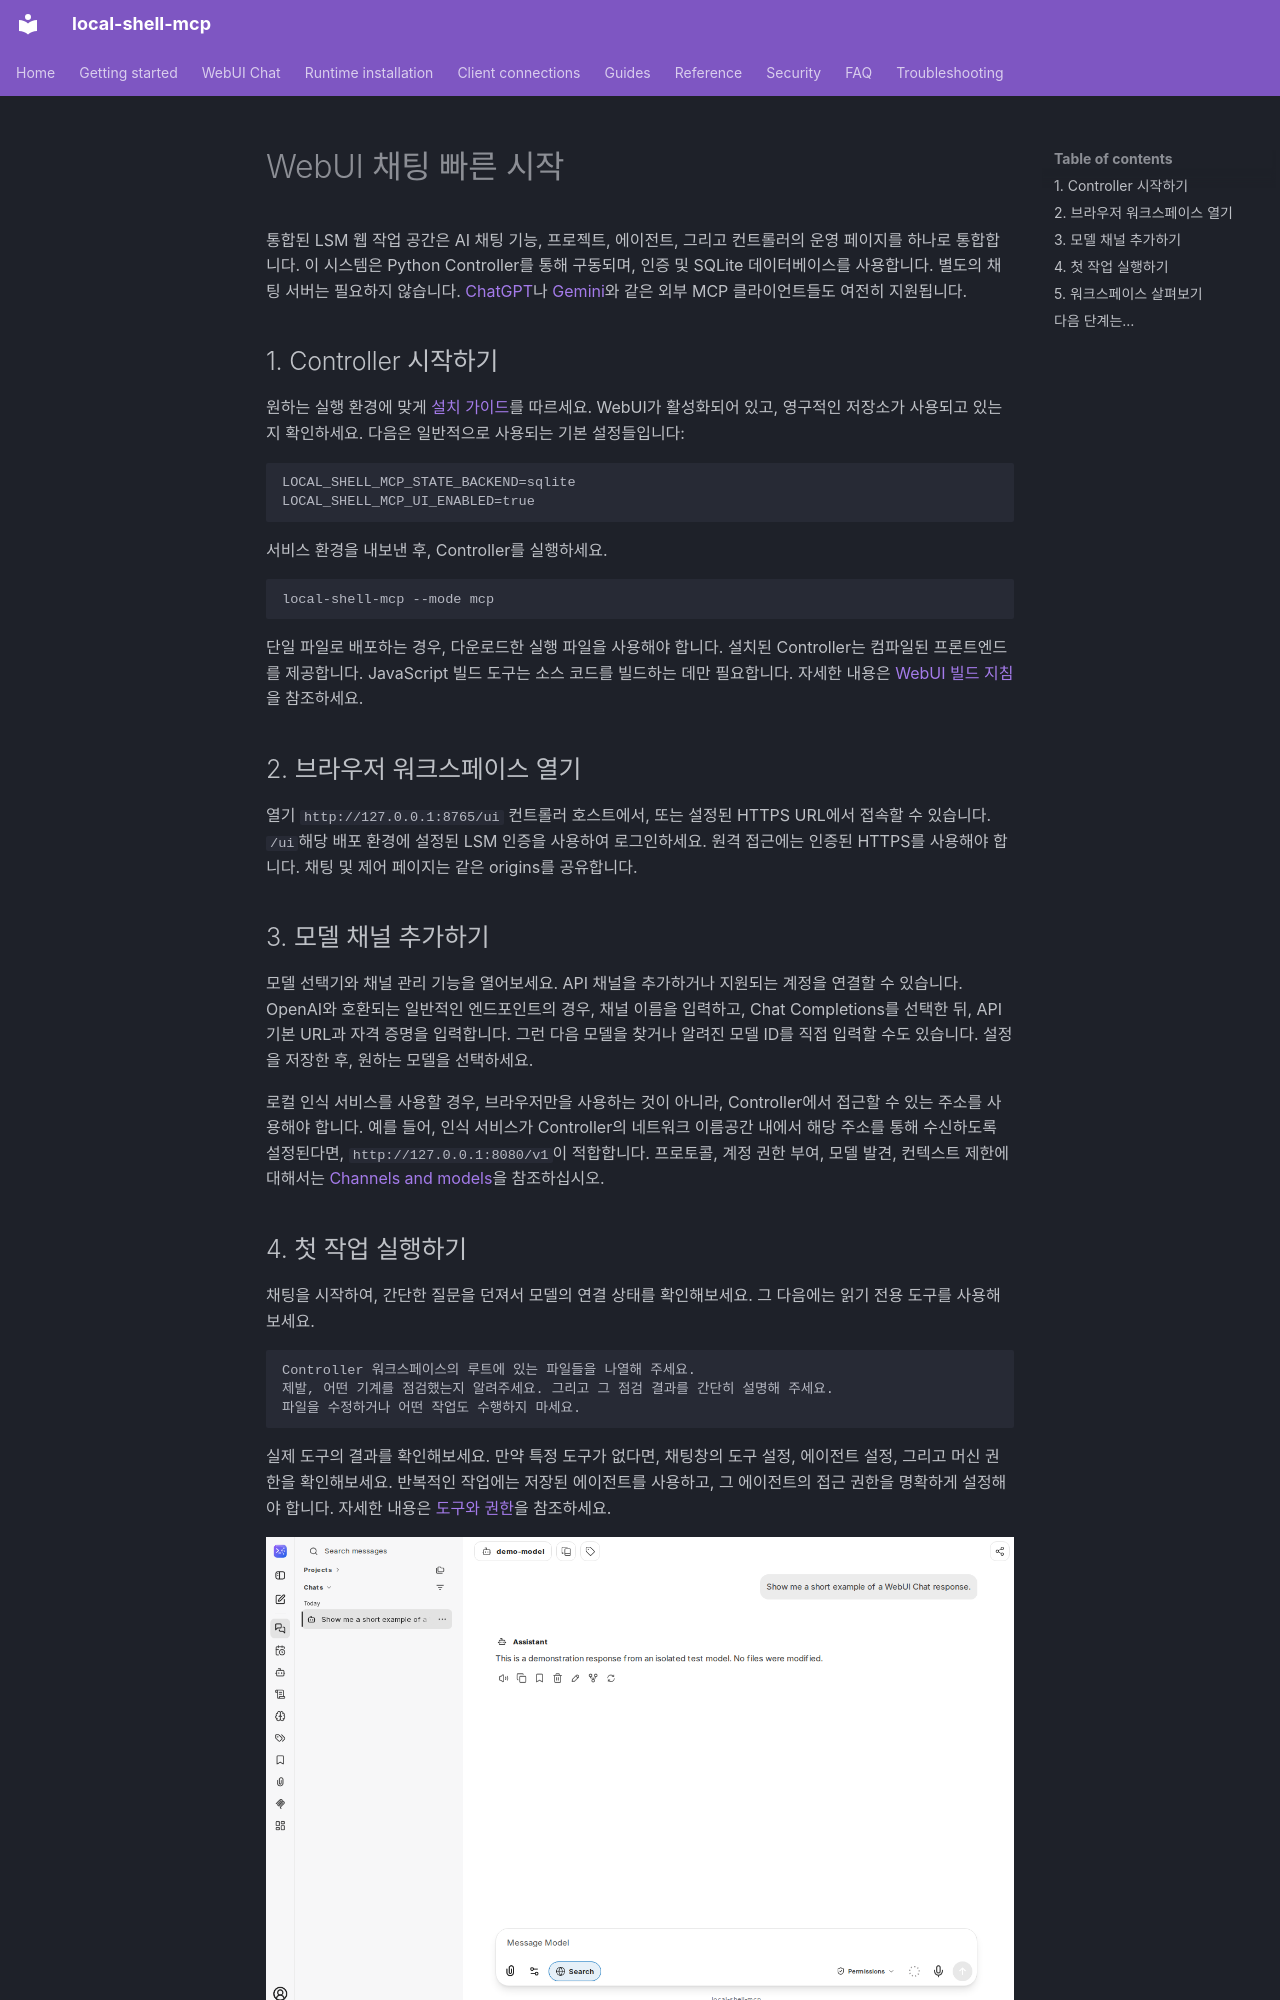

repository: fwerkor/local-shell-mcp · page: getting-started/web-workspace.ko/index.html · generator: mkdocs

<!-- i18n-source-sha256: 01cf883cb71925e93fabc21d32315ef8c869ee2ea548e54a0347e2f6b730a327 -->
<!-- Machine-assisted translation; English source is authoritative. -->
# WebUI 채팅 빠른 시작

통합된 LSM 웹 작업 공간은 AI 채팅 기능, 프로젝트, 에이전트, 그리고 컨트롤러의 운영 페이지를 하나로 통합합니다. 이 시스템은 Python Controller를 통해 구동되며, 인증 및 SQLite 데이터베이스를 사용합니다. 별도의 채팅 서버는 필요하지 않습니다. [ChatGPT](chatgpt-connector.md)나 [Gemini](gemini-spark.md)와 같은 외부 MCP 클라이언트들도 여전히 지원됩니다.

## 1. Controller 시작하기

원하는 실행 환경에 맞게 [설치 가이드](quickstart.md)를 따르세요. WebUI가 활성화되어 있고, 영구적인 저장소가 사용되고 있는지 확인하세요. 다음은 일반적으로 사용되는 기본 설정들입니다:

```env
LOCAL_SHELL_MCP_STATE_BACKEND=sqlite
LOCAL_SHELL_MCP_UI_ENABLED=true
```

서비스 환경을 내보낸 후, Controller를 실행하세요.

```sh
local-shell-mcp --mode mcp
```

단일 파일로 배포하는 경우, 다운로드한 실행 파일을 사용해야 합니다. 설치된 Controller는 컴파일된 프론트엔드를 제공합니다. JavaScript 빌드 도구는 소스 코드를 빌드하는 데만 필요합니다. 자세한 내용은 [WebUI 빌드 지침](https://github.com/fwerkor/local-shell-mcp/blob/main/ui/workspace/README.md)을 참조하세요.

## 2. 브라우저 워크스페이스 열기

열기 `http://127.0.0.1:8765/ui` 컨트롤러 호스트에서, 또는 설정된 HTTPS URL에서 접속할 수 있습니다. `/ui`해당 배포 환경에 설정된 LSM 인증을 사용하여 로그인하세요. 원격 접근에는 인증된 HTTPS를 사용해야 합니다. 채팅 및 제어 페이지는 같은 origins를 공유합니다.

## 3. 모델 채널 추가하기

모델 선택기와 채널 관리 기능을 열어보세요. API 채널을 추가하거나 지원되는 계정을 연결할 수 있습니다. OpenAI와 호환되는 일반적인 엔드포인트의 경우, 채널 이름을 입력하고, Chat Completions를 선택한 뒤, API 기본 URL과 자격 증명을 입력합니다. 그런 다음 모델을 찾거나 알려진 모델 ID를 직접 입력할 수도 있습니다. 설정을 저장한 후, 원하는 모델을 선택하세요.

로컬 인식 서비스를 사용할 경우, 브라우저만을 사용하는 것이 아니라, Controller에서 접근할 수 있는 주소를 사용해야 합니다. 예를 들어, 인식 서비스가 Controller의 네트워크 이름공간 내에서 해당 주소를 통해 수신하도록 설정된다면, `http://127.0.0.1:8080/v1`이 적합합니다. 프로토콜, 계정 권한 부여, 모델 발견, 컨텍스트 제한에 대해서는 [Channels and models](../chat/channels.md)을 참조하십시오.
